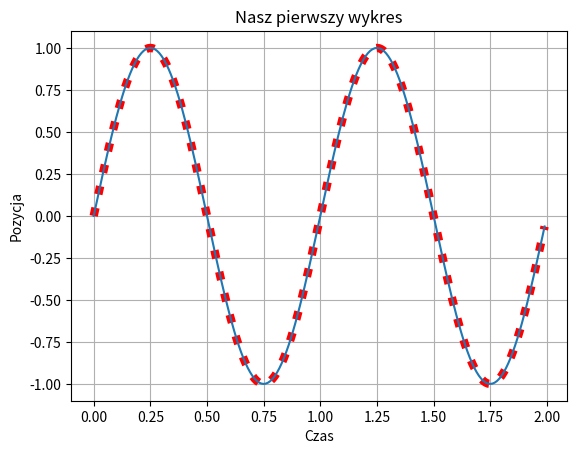

This chart was generated by the following Python code:
import numpy as np
import matplotlib.pyplot as plt

x=np.arange(0.0,2.0,0.01)
y=np.sin(2.0*np.pi*x)
plt.plot(x,y,'r:',linewidth=6)
plt.xlabel('Czas')
plt.ylabel('Pozycja')
plt.title('Nasz pierwszy wykres')
plt.grid(True)
plt.plot(x,y)
plt.show()
